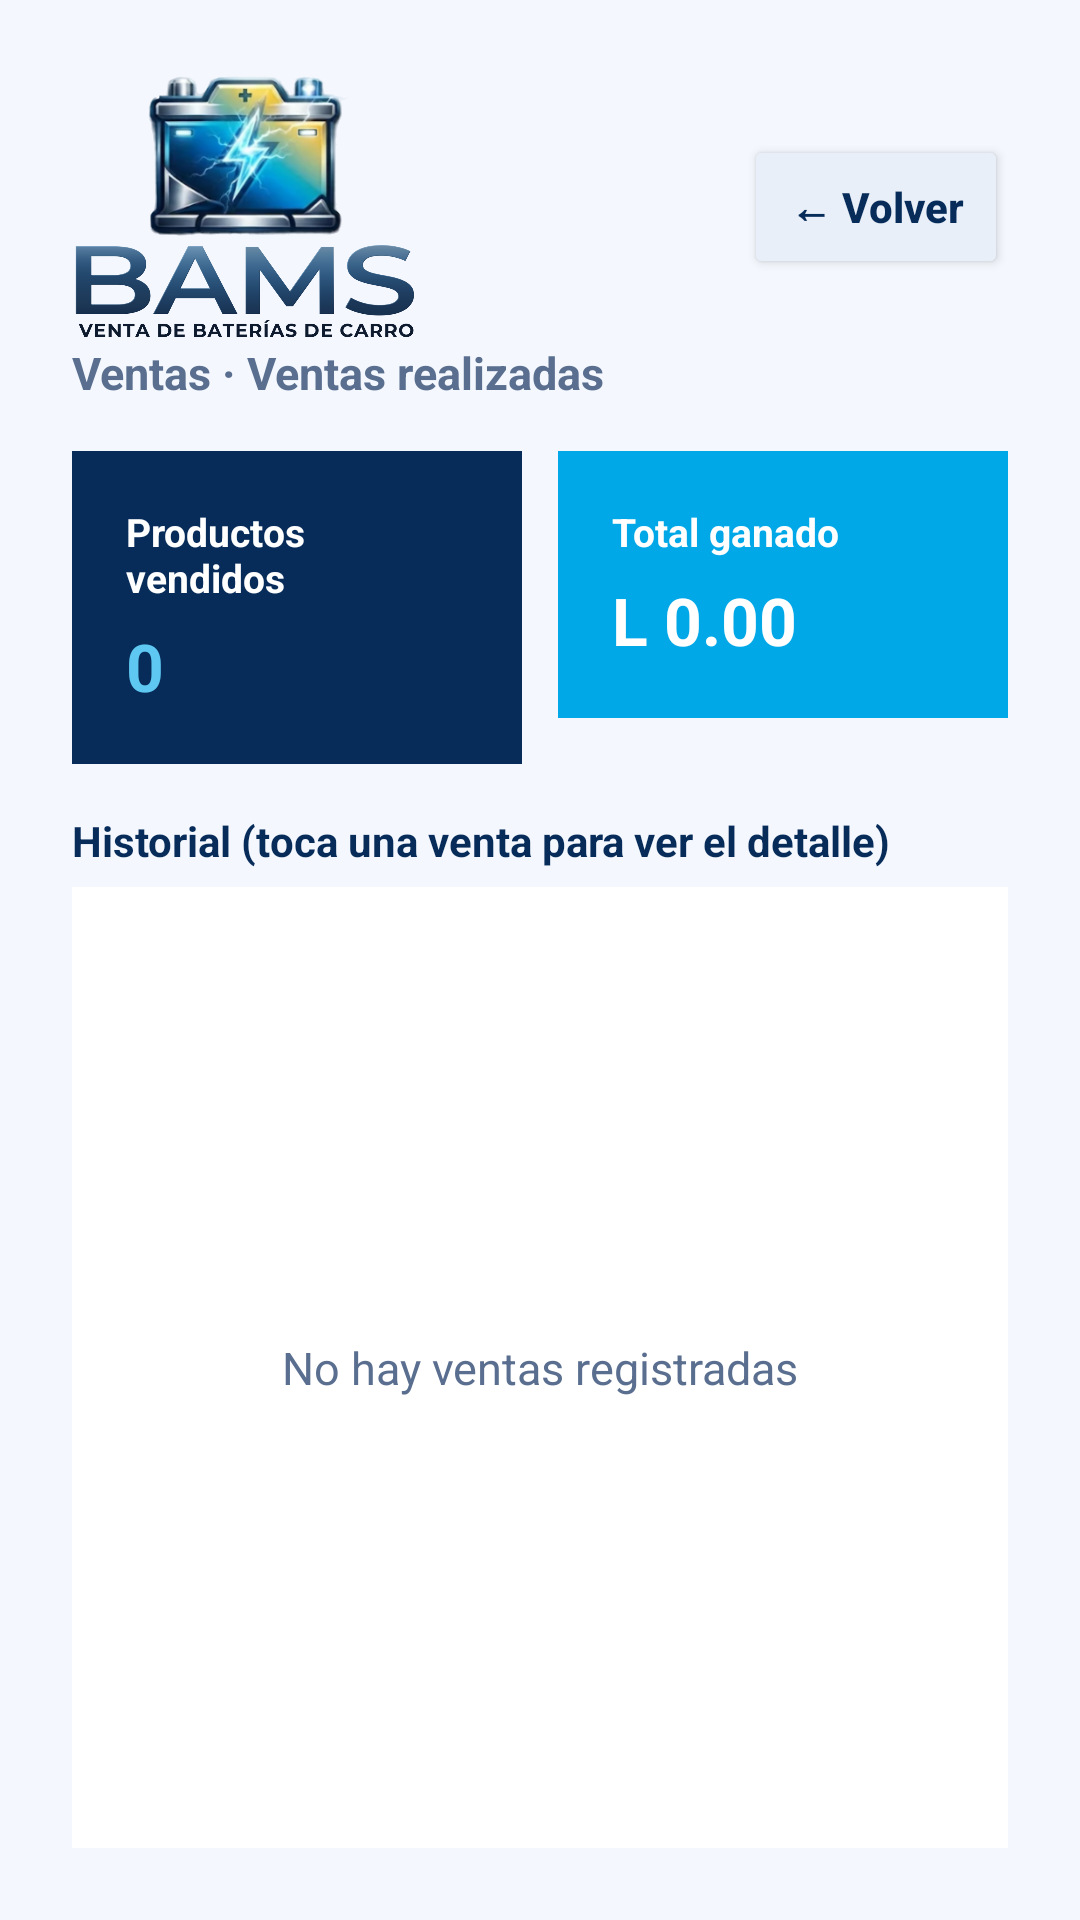

Here is an Android app screen rendered from its layout file. Give the layout XML and the strings, colors and styles it references.
<!-- AndroidManifest.xml: application theme Theme.BAMS -->
<!-- res/layout/activity_ver_ventas.xml -->
<?xml version="1.0" encoding="utf-8"?>
<LinearLayout xmlns:android="http://schemas.android.com/apk/res/android"
    android:id="@+id/main"
    android:layout_width="match_parent"
    android:layout_height="match_parent"
    android:background="#F4F8FE"
    android:orientation="vertical"
    android:padding="24dp">

    <LinearLayout
        android:layout_width="match_parent"
        android:layout_height="wrap_content"
        android:gravity="center_vertical"
        android:orientation="horizontal">

        <ImageView
            android:layout_width="120dp"
            android:layout_height="90dp"
            android:contentDescription="BAMS"
            android:scaleType="fitStart"
            android:src="@mipmap/logo" />

        <View
            android:layout_width="0dp"
            android:layout_height="1dp"
            android:layout_weight="1" />

        <Button
            android:id="@+id/btnVolver"
            android:layout_width="wrap_content"
            android:layout_height="48dp"
            android:backgroundTint="#E8EFF8"
            android:onClick="volver"
            android:text="← Volver"
            android:textAllCaps="false"
            android:textColor="#072C5A"
            android:textStyle="bold" />
    </LinearLayout>

    <TextView
        android:layout_width="wrap_content"
        android:layout_height="wrap_content"
        android:text="Ventas · Ventas realizadas"
        android:textColor="#5A6F8F"
        android:textSize="15sp"
        android:textStyle="bold" />

    <LinearLayout
        android:layout_width="match_parent"
        android:layout_height="wrap_content"
        android:layout_marginTop="16dp"
        android:orientation="horizontal">

        <LinearLayout
            android:layout_width="0dp"
            android:layout_height="wrap_content"
            android:layout_marginEnd="6dp"
            android:layout_weight="1"
            android:background="#072C5A"
            android:orientation="vertical"
            android:padding="18dp">

            <TextView
                android:layout_width="wrap_content"
                android:layout_height="wrap_content"
                android:text="Productos vendidos"
                android:textColor="#FFFFFF"
                android:textSize="13sp"
                android:textStyle="bold" />

            <TextView
                android:id="@+id/tvTotalProductos"
                android:layout_width="wrap_content"
                android:layout_height="wrap_content"
                android:layout_marginTop="6dp"
                android:text="0"
                android:textColor="#5EC8F2"
                android:textSize="22sp"
                android:textStyle="bold" />
        </LinearLayout>

        <LinearLayout
            android:layout_width="0dp"
            android:layout_height="wrap_content"
            android:layout_marginStart="6dp"
            android:layout_weight="1"
            android:background="#00A8E8"
            android:orientation="vertical"
            android:padding="18dp">

            <TextView
                android:layout_width="wrap_content"
                android:layout_height="wrap_content"
                android:text="Total ganado"
                android:textColor="#FFFFFF"
                android:textSize="13sp"
                android:textStyle="bold" />

            <TextView
                android:id="@+id/tvTotalGanado"
                android:layout_width="wrap_content"
                android:layout_height="wrap_content"
                android:layout_marginTop="6dp"
                android:text="L 0.00"
                android:textColor="#FFFFFF"
                android:textSize="22sp"
                android:textStyle="bold" />
        </LinearLayout>
    </LinearLayout>

    <TextView
        android:layout_width="match_parent"
        android:layout_height="wrap_content"
        android:layout_marginTop="16dp"
        android:text="Historial (toca una venta para ver el detalle)"
        android:textColor="#072C5A"
        android:textSize="14sp"
        android:textStyle="bold" />

    <FrameLayout
        android:layout_width="match_parent"
        android:layout_height="0dp"
        android:layout_marginTop="6dp"
        android:layout_weight="1"
        android:background="#FFFFFF">

        <GridView
            android:id="@+id/gvVentas"
            android:layout_width="match_parent"
            android:layout_height="match_parent"
            android:horizontalSpacing="0dp"
            android:numColumns="1"
            android:verticalSpacing="1dp" />

        <TextView
            android:id="@+id/tvSinVentas"
            android:layout_width="match_parent"
            android:layout_height="wrap_content"
            android:layout_gravity="center"
            android:gravity="center"
            android:text="No hay ventas registradas"
            android:textColor="#5A6F8F"
            android:textSize="15sp" />
    </FrameLayout>
</LinearLayout>
<!-- resources referenced by this layout -->
<resources>
  <!-- mipmap logo: png bitmap (mipmap-hdpi, 496674 bytes) -->
  <style name="Theme.BAMS" parent="Base.Theme.BAMS" />
  <style name="Base.Theme.BAMS" parent="Theme.Material3.DayNight.NoActionBar">
          
          
      </style>
</resources>
